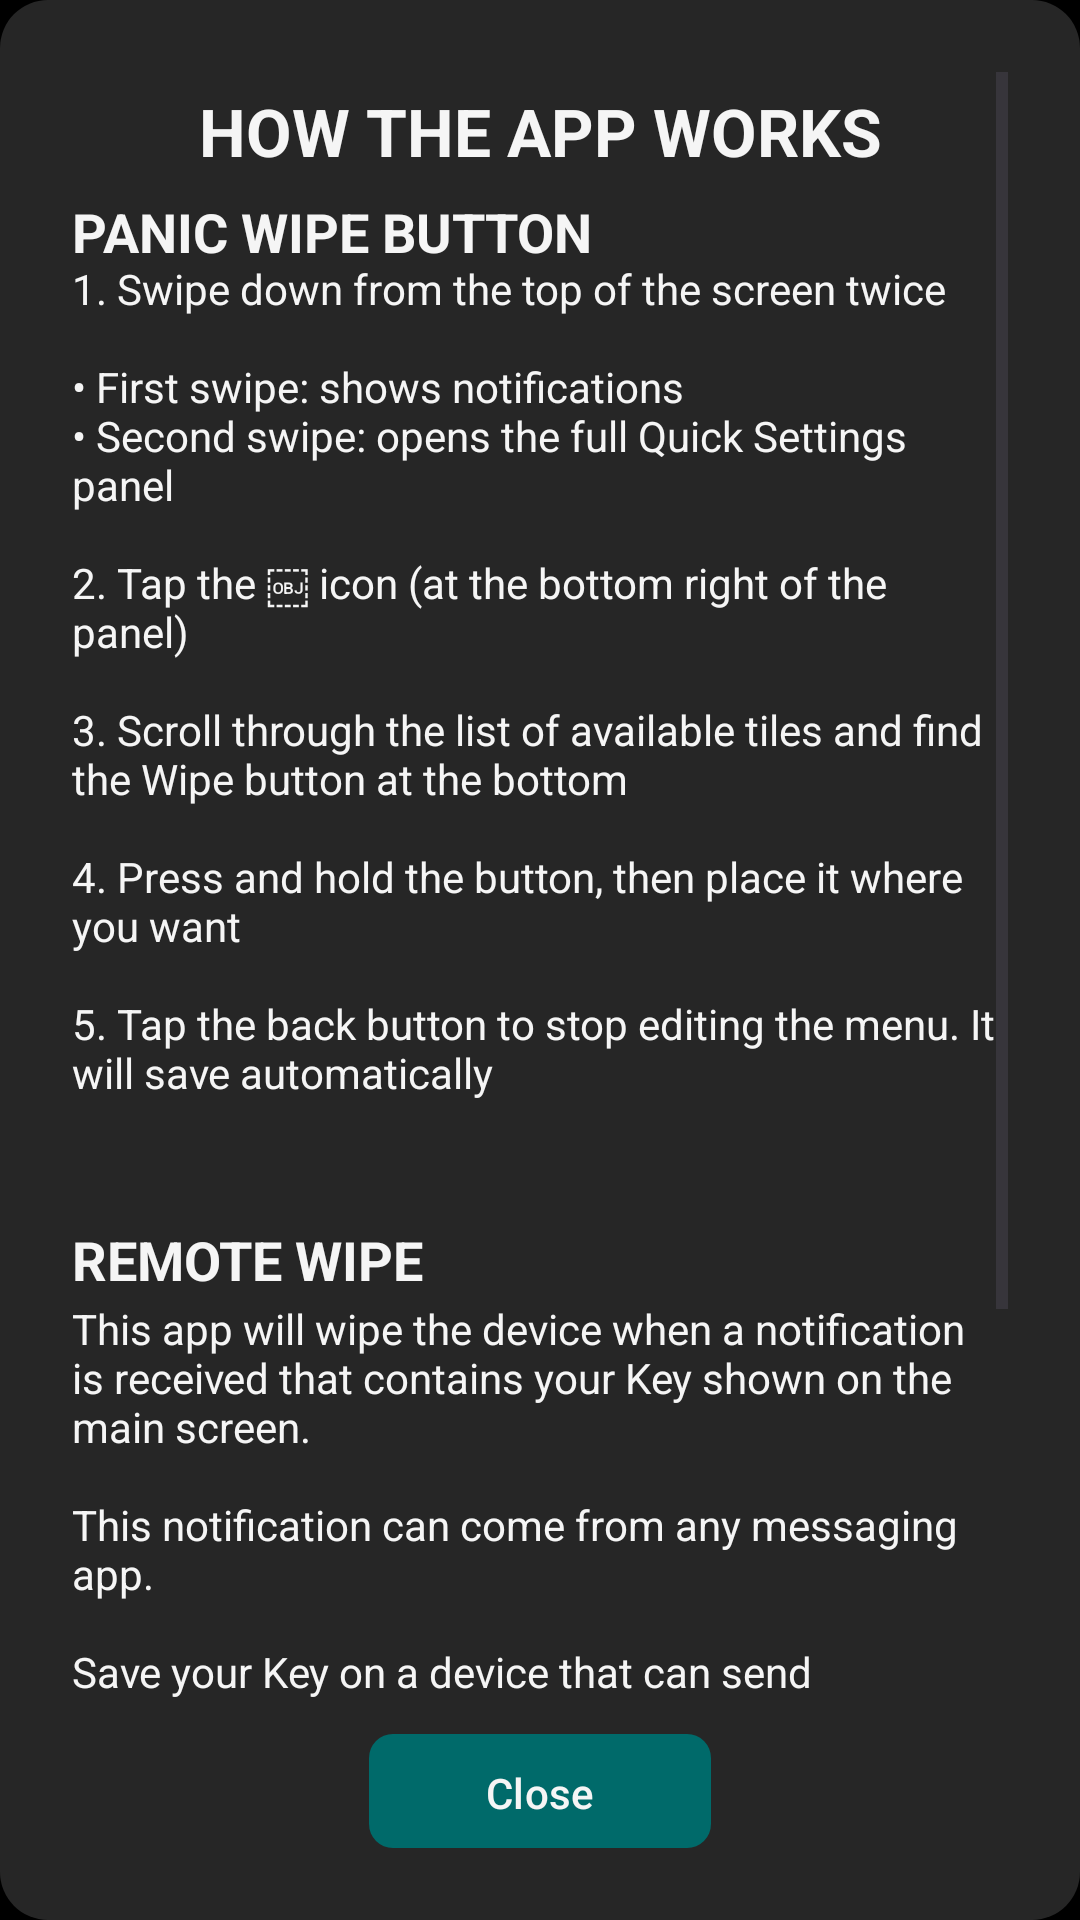

Here is an Android app screen rendered from its layout file. Give the layout XML and the strings, colors and styles it references.
<!-- AndroidManifest.xml: application theme Theme.GrapheneReset -->
<!-- res/layout/info_popup.xml -->
<?xml version="1.0" encoding="utf-8"?>

<LinearLayout
    xmlns:android="http://schemas.android.com/apk/res/android"
    xmlns:tools="http://schemas.android.com/tools"
    xmlns:app="http://schemas.android.com/apk/res-auto"
    android:layout_width="match_parent"
    android:layout_height="match_parent"
    android:orientation="vertical"
    android:background="@drawable/bg_modal"
    android:padding="24dp"
    tools:context=".MainActivity">

    
    <ScrollView
        android:layout_width="match_parent"
        android:layout_height="0dp"
        android:layout_weight="1"
        android:fillViewport="true">

        <androidx.constraintlayout.widget.ConstraintLayout
            android:layout_width="match_parent"
            android:layout_height="wrap_content">

            
            <TextView
                android:id="@+id/how_it_works_label"
                android:layout_width="wrap_content"
                android:layout_height="wrap_content"
                android:layout_marginTop="8dp"
                android:includeFontPadding="false"
                android:text="@string/how_it_works"
                android:textColor="@color/text"
                android:textSize="22sp"
                android:textStyle="bold"
                app:layout_constraintEnd_toEndOf="parent"
                app:layout_constraintHorizontal_bias="0.5"
                app:layout_constraintStart_toStartOf="parent"
                app:layout_constraintTop_toTopOf="parent" />

            
            <TextView
                android:id="@+id/title_tile"
                android:layout_width="wrap_content"
                android:layout_height="wrap_content"
                android:layout_marginTop="10dp"
                android:text="@string/panic_wipe_button"
                android:textColor="@color/text"
                android:textSize="18sp"
                android:textStyle="bold"
                android:includeFontPadding="false"
                android:layout_marginBottom="4dp"
                app:layout_constraintTop_toBottomOf="@id/how_it_works_label"
                app:layout_constraintStart_toStartOf="parent" />

            <TextView
                android:id="@+id/information_second_part"
                android:layout_width="0dp"
                android:layout_height="wrap_content"
                android:includeFontPadding="false"
                android:text="@string/info_second_part"
                android:textColor="@color/text"
                app:layout_constraintEnd_toEndOf="parent"
                app:layout_constraintHorizontal_bias="0.0"
                app:layout_constraintStart_toStartOf="parent"
                app:layout_constraintTop_toBottomOf="@id/title_tile" />

            

            
            <TextView
                android:id="@+id/remote_wipe_label"
                android:layout_width="0dp"
                android:layout_height="wrap_content"
                android:layout_marginTop="44dp"
                android:includeFontPadding="false"
                android:text="@string/remote_wipe"
                android:textColor="@color/text"
                android:textSize="18sp"
                android:textStyle="bold"
                app:layout_constraintEnd_toEndOf="parent"
                app:layout_constraintHorizontal_bias="0.0"
                app:layout_constraintStart_toStartOf="parent"
                app:layout_constraintTop_toBottomOf="@id/information_second_part" />

            <TextView
                android:id="@+id/information_first_part"
                android:layout_width="0dp"
                android:layout_height="wrap_content"
                android:layout_marginTop="4dp"
                android:includeFontPadding="false"
                android:text="@string/info_first_part"
                android:textColor="@color/text"
                app:layout_constraintEnd_toEndOf="parent"
                app:layout_constraintHorizontal_bias="0.0"
                app:layout_constraintStart_toStartOf="parent"
                app:layout_constraintTop_toBottomOf="@id/remote_wipe_label" />

            <TextView
                android:id="@+id/title_no_unlock"
                android:layout_width="wrap_content"
                android:layout_height="wrap_content"
                android:layout_marginTop="16dp"
                android:includeFontPadding="false"
                android:text="@string/wipe_no_unlock_title"
                android:textColor="@color/text"
                android:textSize="18sp"
                android:textStyle="bold"
                app:layout_constraintStart_toStartOf="parent"
                app:layout_constraintTop_toBottomOf="@id/information_first_part" />

            <TextView
                android:id="@+id/information_third_part"
                android:layout_width="0dp"
                android:layout_height="wrap_content"
                android:layout_marginBottom="8dp"
                android:includeFontPadding="false"
                android:text="@string/info_third_part"
                android:textColor="@color/text"
                app:layout_constraintBottom_toBottomOf="parent"
                app:layout_constraintEnd_toEndOf="parent"
                app:layout_constraintHorizontal_bias="0.0"
                app:layout_constraintStart_toStartOf="parent"
                app:layout_constraintTop_toBottomOf="@id/title_no_unlock"
                app:layout_constraintVertical_bias="0.0" />

        </androidx.constraintlayout.widget.ConstraintLayout>
    </ScrollView>

    
    <com.google.android.material.button.MaterialButton
        android:id="@+id/closeInfoPopup"
        android:layout_width="114dp"
        android:layout_height="38dp"
        android:layout_gravity="center_horizontal"
        android:layout_marginTop="10dp"
        android:textColor="@color/text"
        android:background="@drawable/button_rounded"
        android:gravity="center"
        android:text="@string/close"
        app:backgroundTint="@null" />
</LinearLayout>
<!-- resources referenced by this layout -->
<resources>
  <color name="text">#f5f5f5</color>
  <!-- drawable bg_modal (drawable) -->
  <?xml version="1.0" encoding="utf-8"?>
  
  <shape xmlns:android="http://schemas.android.com/apk/res/android"
      android:shape="rectangle">
      <solid android:color="#262626"/>
      <corners android:radius="16dp"/>
  </shape>
  <!-- drawable button_rounded (drawable) -->
  <shape xmlns:android="http://schemas.android.com/apk/res/android"
      android:shape="rectangle">
  
      <solid android:color="@color/foreground"/> 
  
      <corners android:radius="8dp"/> 
  
      <padding
          android:left="8dp"
          android:top="8dp"
          android:right="8dp"
          android:bottom="8dp" />
  </shape>
  <string name="close">Close</string>
  <string name="how_it_works">HOW THE APP WORKS</string>
  <string name="info_first_part">This app will wipe the device when a notification is received that contains your Key shown on the main screen.\n\nThis notification can come from any messaging app.\n\nSave your Key on a device that can send messages to this device in order to wipe this device remotely.\n\n</string>
  <string name="info_second_part">1. Swipe down from the top of the screen twice\n\n• First swipe: shows notifications\n• Second swipe: opens the full Quick Settings panel\n\n2. Tap the \￼ icon (at the bottom right of the panel)\n\n3. Scroll through the list of available tiles and find the Wipe button at the bottom\n\n4. Press and hold the button, then place it where you want\n\n5. Tap the back button to stop editing the menu. It will save automatically</string>
  <string name="info_third_part">When the device is not unlocked within the specified time, it will automatically wipe. Be careful to set a sufficient timer before going on holidays or leaving the device in a drawer!</string>
  <string name="panic_wipe_button">PANIC WIPE BUTTON</string>
  <string name="remote_wipe">REMOTE WIPE</string>
  <string name="wipe_no_unlock_title">NO UNLOCK WIPE</string>
  <style name="Theme.GrapheneReset" parent="Theme.Material3.DayNight.NoActionBar">
          <item name="android:windowBackground">@color/background</item>
          <item name="colorPrimary">@color/foreground</item>
          <item name="colorSecondary">@color/cancel</item>
          <item name="colorOnPrimary">@color/text</item>
      </style>
  <color name="foreground">#006a6a</color>
  <color name="background">#000000</color>
  <color name="cancel">#E40B0B</color>
</resources>
